Run: headless pygame with SDL's dummy video driver; simulated clock (each Clock.tick advances the game by its frame time, no real sleeping); random seed 0; keys injected as events and as key.get_pressed() state; no mouse input.
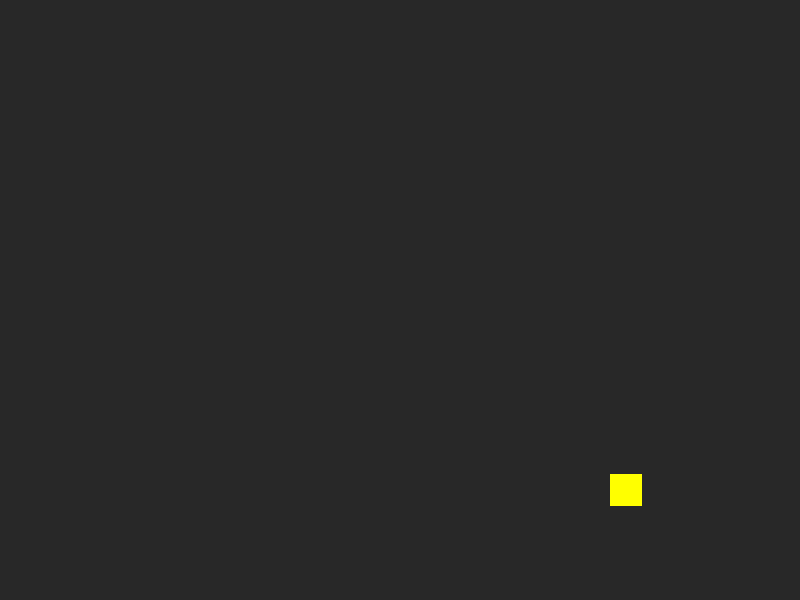
Frame 1 of 4 · flips 1–60 · no input
Frame 2 of 4 · flips 61–180 · tapped SPACE, RETURN · held RIGHT (→), D · screen unchanged from frame 1, image omitted
Frame 3 of 4 · flips 181–300 · held DOWN (↓), S · screen unchanged from frame 2, image omitted
Frame 4 of 4 · flips 301–420 · held LEFT (←), A, UP (↑), W · screen unchanged from frame 3, image omitted

The pygame program that drew these frames:

# Steering Behavior Examples
# Wall avoid
# KidsCanCode 2016
import pygame as pg
from random import randint, uniform
vec = pg.math.Vector2

WIDTH = 800
HEIGHT = 600
FPS = 60
WHITE = (255, 255, 255)
BLACK = (0, 0, 0)
RED = (255, 0, 0)
GREEN = (0, 255, 0)
BLUE = (0, 0, 255)
YELLOW = (255, 255, 0)
DARKGRAY = (40, 40, 40)

# Mob properties
MOB_SIZE = 32
MAX_SPEED = 4
MAX_FORCE = 0.2
# WALL_LIMIT = 50

class Mob(pg.sprite.Sprite):
    def __init__(self):
        self.groups = all_sprites
        pg.sprite.Sprite.__init__(self, self.groups)
        self.image = pg.Surface((MOB_SIZE, MOB_SIZE))
        self.image.fill(YELLOW)
        self.rect = self.image.get_rect()
        self.pos = vec(randint(0, WIDTH), randint(0, HEIGHT))
        self.vel = vec(MAX_SPEED, 0).rotate(uniform(0, 360))
        self.acc = vec(0, 0)
        self.rect.center = self.pos

    # def avoid_walls(self):
    #     steer = vec(0, 0)
    #     self.desired = vec(0, 0)
    #     near_wall = False
    #     if self.pos.x < WALL_LIMIT:
    #         self.desired = vec(MAX_SPEED, self.vel.y)
    #         near_wall = True
    #     if self.pos.x > WIDTH - WALL_LIMIT:
    #         self.desired = vec(-MAX_SPEED, self.vel.y)
    #         near_wall = True
    #     if self.pos.y < WALL_LIMIT:
    #         self.desired = vec(self.vel.x, MAX_SPEED)
    #         near_wall = True
    #     if self.pos.y > HEIGHT - WALL_LIMIT:
    #         self.desired = vec(self.vel.x, -MAX_SPEED)
    #         near_wall = True
    #     if near_wall:
    #         steer = (self.desired - self.vel)
    #         if steer.length() > MAX_FORCE:
    #             steer.scale_to_length(MAX_FORCE)
    #     return steer

    def update(self):
        # self.acc = self.avoid_walls()
        # equations of motion
        self.vel += self.acc
        if self.acc.length() == 0:
            self.vel.scale_to_length(MAX_SPEED)
        if self.vel.length() > MAX_SPEED:
            self.vel.scale_to_length(MAX_SPEED)
        self.pos += self.vel
        if self.pos.x > WIDTH:
            self.pos.x = 0
        if self.pos.x < 0:
            self.pos.x = WIDTH
        if self.pos.y > HEIGHT:
            self.pos.y = 0
        if self.pos.y < 0:
            self.pos.y = HEIGHT
        self.rect.center = self.pos

    def draw_vectors(self):
        scale = 25
        # vel
        pg.draw.line(screen, GREEN, self.pos, (self.pos + self.vel * scale), 5)
        # # desired
        # pg.draw.line(screen, RED, self.pos, (self.pos + self.desired * scale), 5)
        # # limits
        # r = pg.Rect(WALL_LIMIT, WALL_LIMIT, WIDTH - WALL_LIMIT * 2, HEIGHT - WALL_LIMIT * 2)
        # pg.draw.rect(screen, WHITE, r, 1)

pg.init()
screen = pg.display.set_mode((WIDTH, HEIGHT))
clock = pg.time.Clock()

all_sprites = pg.sprite.Group()
Mob()
paused = False
show_vectors = False
running = True
while running:
    clock.tick(FPS)
    for event in pg.event.get():
        if event.type == pg.QUIT:
            running = False
        if event.type == pg.KEYDOWN:
            if event.key == pg.K_ESCAPE:
                running = False
            if event.key == pg.K_SPACE:
                paused = not paused
            if event.key == pg.K_v:
                show_vectors = not show_vectors
            if event.key == pg.K_m:
                Mob()

    if not paused:
        all_sprites.update()
    pg.display.set_caption("{:.2f}".format(clock.get_fps()))
    screen.fill(DARKGRAY)
    all_sprites.draw(screen)
    if show_vectors:
        for sprite in all_sprites:
            sprite.draw_vectors()
    pg.display.flip()
